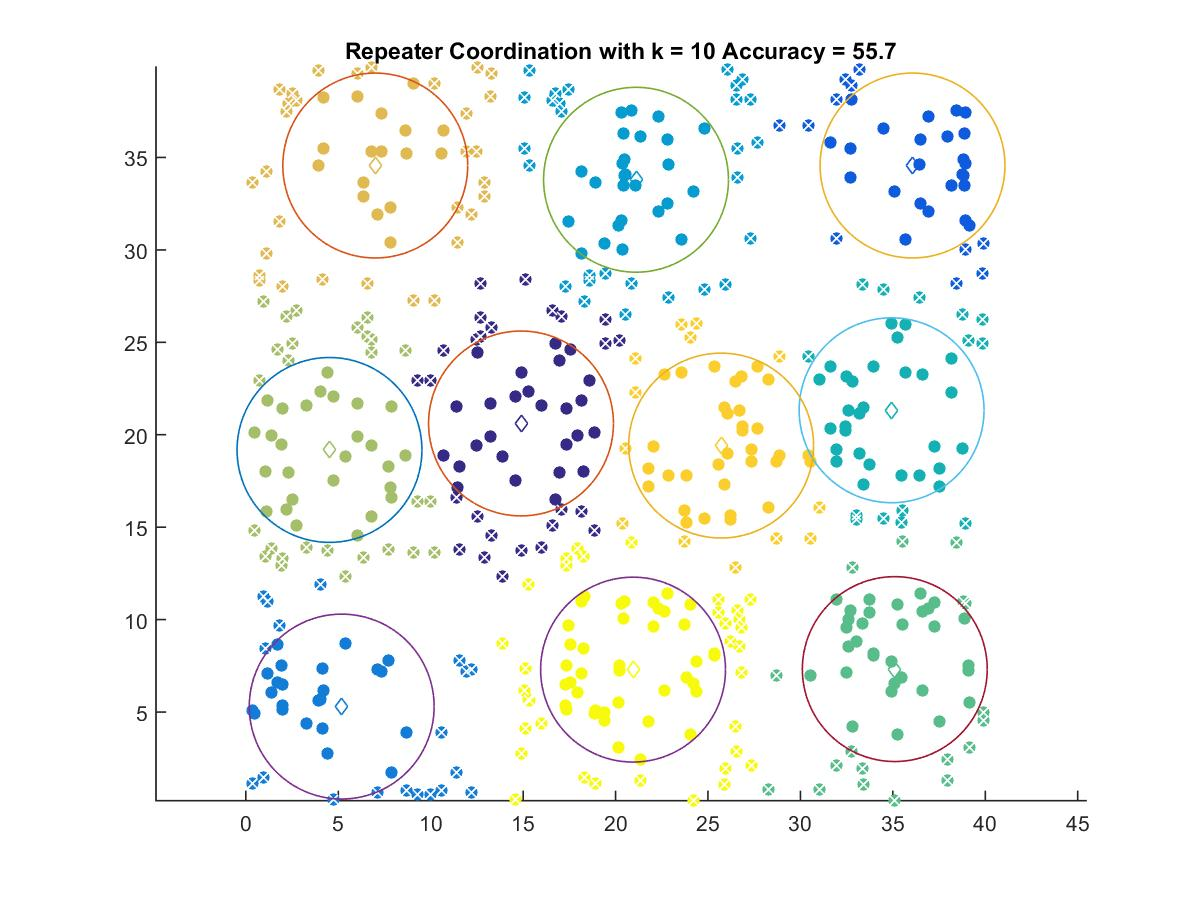

The table this chart was drawn from, first rows:
14.885, 20.611
36.06, 34.56
5.185, 5.295
21.11, 33.79
34.93, 21.32
35.1, 7.323
4.525, 19.18
7.001, 34.56
25.71, 19.41
20.95, 7.294
